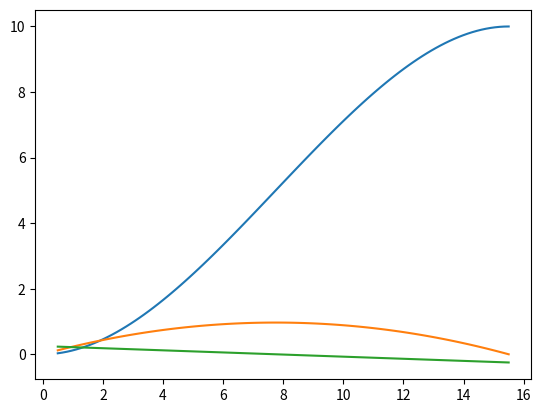

The matplotlib source for this figure:
import numpy as np
import matplotlib.pyplot as plt
import time


def solve_poly(p0, pT, v0, vT, T):
    A = np.array([
        [T**3, T**2],
        [3*T**2, 2*T]
    ])
    b = np.array([pT - p0 - v0*T, vT - v0]).T
    coefs = np.linalg.inv(A) @ b
    a0 = p0
    a1 = v0
    a2 = coefs[1]
    a3 = coefs[0]
    
    return [a0, a1, a2, a3]

def search_poly(p0, pT, v0, vT, T_start, T_stop, dt, v_max, acc_max):
    
    n_steps = int((T_stop - T_start) / dt)
    T = T_start
    for i in range(1, n_steps):
        T = T_start + i*dt
        coefs = solve_poly(p0, pT, v0, vT, T)
        
        poly = np.polynomial.Polynomial(coefs)
        poly_prim = poly.deriv(1)
        poly_2nd = poly.deriv(2)
        
        t = np.linspace(T_start, T, num=i+2)
        
        v = poly_prim(t)
        a = poly_2nd(t)
        if (np.max(np.abs(v)) <= v_max) and (np.max(np.abs(a)) < acc_max):
            return poly, T
        


if __name__ == "__main__":
    
    
    # data = [0, 1, 2, 3 ,4 ,5, 6, 7, 8, 9, 10]
    # data = np.linspace(start = 0, stop = 2*np.pi, num=100)
    # x = np.array(data, dtype=np.float32)
    # y = np.sin(x)

    # plt.scatter(x,y, c='r', marker='s')
    # plt.show() # blokirajuca funkcija
    
    # Polinomi
    start = time.time()
    poly, T = search_poly(0, 10, 0, 0, 0.5, 30, 0.05, 5, 0.25)
    stop = time.time()
    
    print(f"Potrebno vreme: {stop - start}")
    
    t = np.linspace(0.5, T, num = 100)
    print(T)
    x = t
    y = poly(t)
    poly_prim = poly.deriv(1)
    y_prim = poly_prim(t)
    y_acc = poly.deriv(2)(t)
    
    plt.plot(x,y)
    plt.plot(x,y_prim)
    plt.plot(x,y_acc)
    
    # x = t
    # y = poly(t)
    
    # plt.scatter(x,y)
    plt.show()
